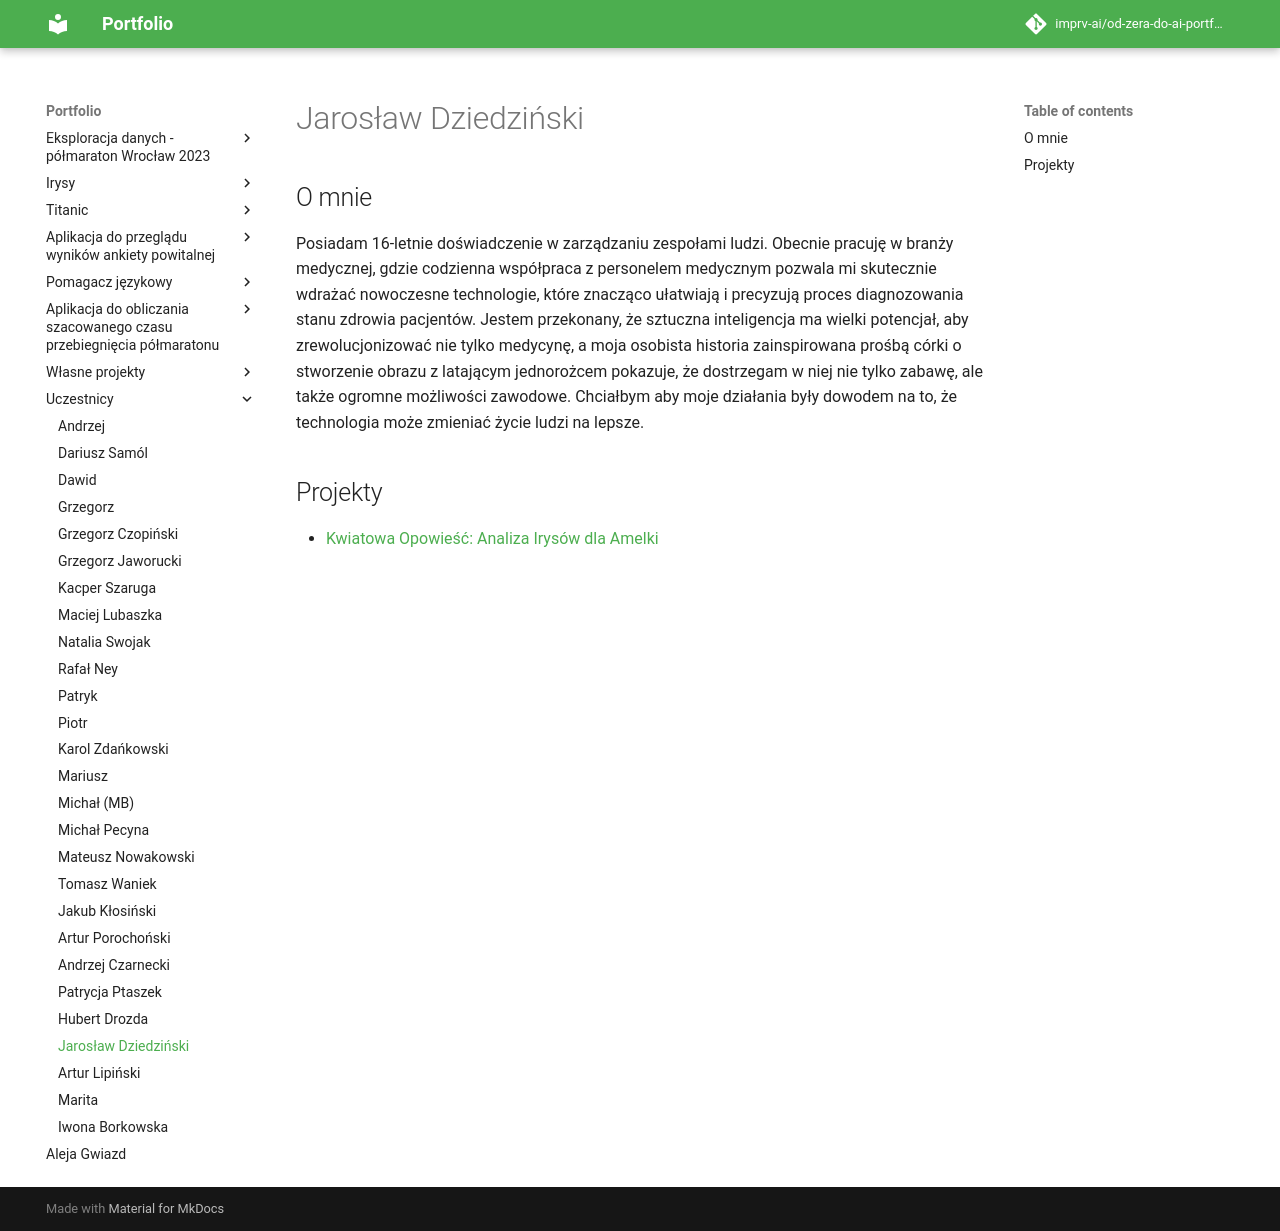

repository: imprv-ai/od-zera-do-ai-portfolio · page: uczestnicy/jaroslaw_dziedzinski/index.html · generator: mkdocs


# Jarosław Dziedziński

## O mnie

Posiadam 16-letnie doświadczenie w zarządzaniu zespołami ludzi. Obecnie pracuję  w branży medycznej, gdzie codzienna współpraca z personelem medycznym pozwala mi skutecznie wdrażać nowoczesne technologie, które znacząco ułatwiają i precyzują proces diagnozowania stanu zdrowia pacjentów. Jestem przekonany, że sztuczna inteligencja ma wielki potencjał, aby zrewolucjonizować nie tylko medycynę, a moja osobista historia zainspirowana prośbą córki o stworzenie obrazu z latającym jednorożcem pokazuje, że dostrzegam w niej nie tylko zabawę, ale także ogromne możliwości zawodowe. Chciałbym aby moje działania były dowodem na to, że technologia może zmieniać życie ludzi na lepsze. 

## Projekty

- [Kwiatowa Opowieść: Analiza Irysów dla Amelki](/od-zera-do-ai-portfolio/projects/iris/eda_by_jaroslaw_dziedzinski)
